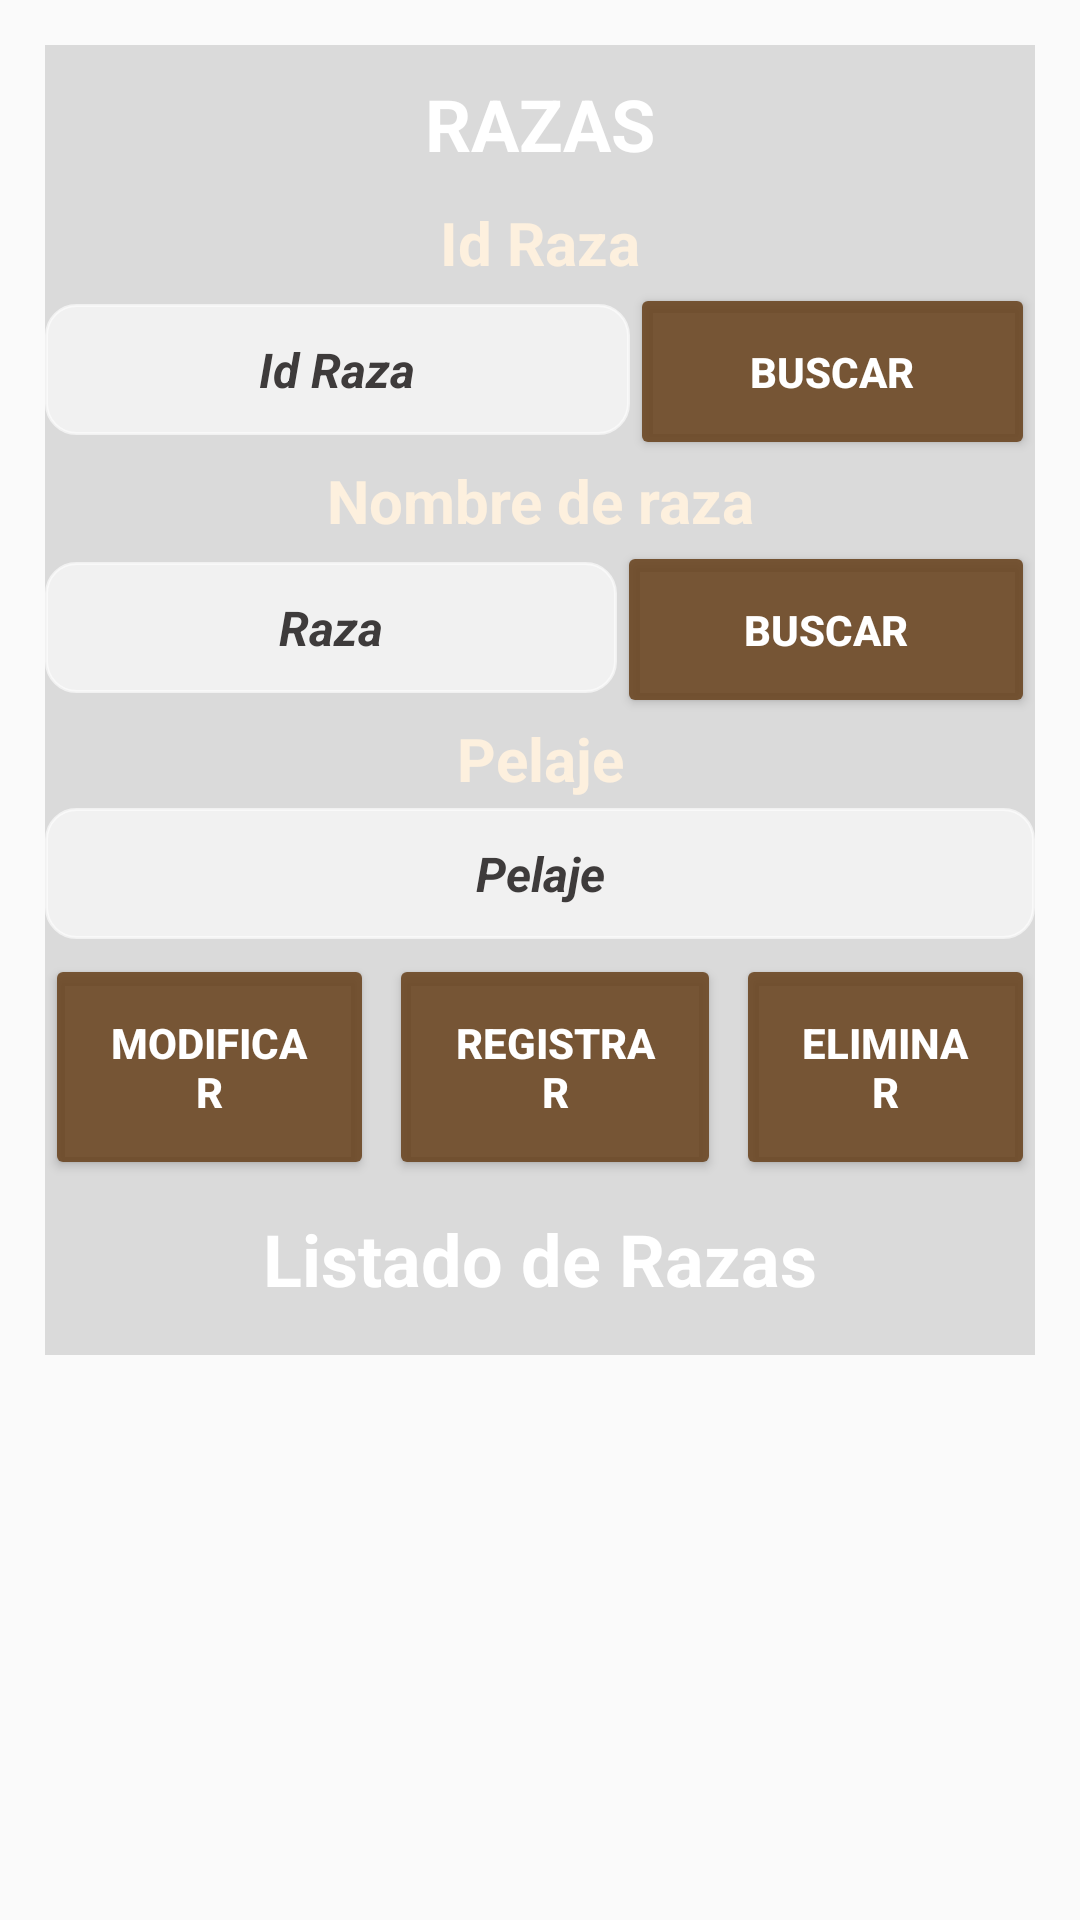

The Android layout XML behind this screen, and the referenced resources:
<!-- AndroidManifest.xml: activity theme Base.Theme.LookCowMapa -->
<!-- res/layout/activity_raza.xml -->
<?xml version="1.0" encoding="utf-8"?>
<LinearLayout xmlns:android="http://schemas.android.com/apk/res/android"
        xmlns:app="http://schemas.android.com/apk/res-auto"
        xmlns:tools="http://schemas.android.com/tools"
        android:layout_width="match_parent"
        android:layout_height="match_parent"
        tools:context=".Controladora.RazaActivity"
        android:orientation="vertical"
        android:background="@drawable/razas_vacas">

            <LinearLayout
                android:layout_width="match_parent"
                android:layout_height="wrap_content"
                android:orientation="vertical"
                android:layout_margin="15dp"
                android:background="#2B3E3B3B">

                <TextView
                    android:layout_width="match_parent"
                    android:layout_height="wrap_content"
                    android:text="Razas"
                    android:textAlignment="center"
                    android:textAllCaps="true"
                    android:textSize="24sp"
                    android:textStyle="bold"
                    android:padding="10dp"
                    android:textColor="@color/white" />

                <TextView
                    android:id="@+id/textView_id_raza"
                    android:layout_width="match_parent"
                    android:layout_height="wrap_content"
                    android:text="Id Raza"
                    android:textAlignment="center"
                    android:textColor="#FDF0DE"
                    android:textSize="20dp"
                    android:textStyle="bold" />

                <LinearLayout
                    android:layout_width="match_parent"
                    android:layout_height="wrap_content"
                    android:orientation="horizontal">

                    <EditText
                        android:id="@+id/txtid"
                        android:layout_width="wrap_content"
                        android:layout_height="wrap_content"
                        android:layout_weight="3"
                        android:hint="Id Raza"
                        android:inputType="number"
                        android:textAlignment="center"
                        android:textColor="@color/gray"
                        android:textColorHint="@color/gray"
                        android:textStyle="bold|italic"
                        android:textSize="16sp"
                        android:backgroundTint="#A1FFFFFF"
                        android:background="@drawable/border"
                        android:padding="11dp"/>

                    <Button
                        android:id="@+id/btnbus"
                        android:layout_width="wrap_content"
                        android:layout_height="wrap_content"
                        android:layout_weight="1"
                        android:text="Buscar"
                        android:textColor="@color/white"
                        android:textStyle="bold"
                        android:padding="20dp"
                        android:backgroundTint="#E169431F"/>
                </LinearLayout>

                <TextView
                    android:id="@+id/textView_raza"
                    android:layout_width="match_parent"
                    android:layout_height="wrap_content"
                    android:text="Nombre de raza"
                    android:textAlignment="center"
                    android:textColor="#FDF0DE"
                    android:textSize="20dp"
                    android:textStyle="bold" />

                <LinearLayout
                    android:layout_width="match_parent"
                    android:layout_height="wrap_content"
                    android:orientation="horizontal">

                    <EditText
                        android:id="@+id/txtnom"
                        android:layout_width="wrap_content"
                        android:layout_height="wrap_content"
                        android:hint="Raza"
                        android:inputType="text"
                        android:textAlignment="center"
                        android:layout_weight="3"
                        android:textColor="@color/gray"
                        android:textColorHint="@color/gray"
                        android:textStyle="bold|italic"
                        android:textSize="16sp"
                        android:backgroundTint="#A1FFFFFF"
                        android:background="@drawable/border"
                        android:padding="11dp"/>

                    <Button
                        android:id="@+id/btnbusNom"
                        android:layout_width="wrap_content"
                        android:layout_height="wrap_content"
                        android:layout_weight="1"
                        android:text="Buscar"
                        android:textColor="@color/white"
                        android:textStyle="bold"
                        android:padding="20dp"
                        android:backgroundTint="#E169431F"/>
                </LinearLayout>

                <TextView
                    android:id="@+id/textView_pelaje"
                    android:layout_width="match_parent"
                    android:layout_height="wrap_content"
                    android:text="Pelaje"
                    android:textAlignment="center"
                    android:textColor="#FDF0DE"
                    android:textSize="20dp"
                    android:textStyle="bold" />

                <EditText
                    android:id="@+id/txtPelaje"
                    android:layout_width="match_parent"
                    android:layout_height="wrap_content"
                    android:hint="Pelaje"
                    android:inputType="textPersonName"
                    android:textAlignment="center"
                    android:textColor="@color/gray"
                    android:textColorHint="@color/gray"
                    android:textStyle="bold|italic"
                    android:textSize="16sp"
                    android:backgroundTint="#A1FFFFFF"
                    android:background="@drawable/border"
                    android:padding="11dp"
                    android:layout_marginTop="3dp"/>

                <LinearLayout
                    android:layout_width="match_parent"
                    android:layout_height="wrap_content"
                    android:orientation="horizontal"
                    android:layout_marginTop="5dp">

                    <Button
                        android:id="@+id/btnmod"
                        android:layout_width="wrap_content"
                        android:layout_height="wrap_content"
                        android:layout_weight="1"
                        android:text="Modificar"
                        android:textColor="@color/white"
                        android:textStyle="bold"
                        android:backgroundTint="#E169431F"
                        android:padding="20dp"/>

                    <Button
                        android:id="@+id/btnreg"
                        android:layout_width="wrap_content"
                        android:layout_height="wrap_content"
                        android:layout_marginLeft="5dp"
                        android:layout_marginRight="5dp"
                        android:layout_weight="1"
                        android:text="Registrar"
                        android:textColor="@color/white"
                        android:textStyle="bold"
                        android:backgroundTint="#E169431F"
                        android:padding="20dp"/>

                    <Button
                        android:id="@+id/btneli"
                        android:layout_width="wrap_content"
                        android:layout_height="wrap_content"
                        android:layout_weight="1"
                        android:text="Eliminar"
                        android:textColor="@color/white"
                        android:textStyle="bold"
                        android:backgroundTint="#E169431F"
                        android:padding="20dp"/>
                </LinearLayout>

                <TextView
                    android:id="@+id/textView2"
                    android:layout_width="match_parent"
                    android:layout_height="wrap_content"
                    android:layout_marginTop="10dp"
                    android:text="Listado de Razas"
                    android:textAlignment="center"
                    android:textSize="24sp"
                    android:textStyle="bold"
                    android:textColor="@color/white"/>

                

                    <LinearLayout
                        android:layout_width="match_parent"
                        android:layout_height="wrap_content">

                        <ListView
                            android:id="@+id/lvDatos"
                            android:layout_width="match_parent"
                            android:layout_height="wrap_content"
                            android:divider="@android:color/white"
                            android:dividerHeight="1dp"
                            android:paddingStart="10dp"
                            android:paddingEnd="10dp"
                            android:layout_margin="8dp"
                            android:scrollbars="vertical"
                            android:background="#653E3B3B"
                            android:textAlignment="center"/>
                    </LinearLayout>
            </LinearLayout>
    </LinearLayout>
<!-- resources referenced by this layout -->
<resources>
  <color name="gray">#3E3B3B</color>
  <color name="white">#FFFFFFFF</color>
  <!-- drawable border (drawable) -->
  <?xml version="1.0" encoding="utf-8"?>
  <shape xmlns:android="http://schemas.android.com/apk/res/android">
      <solid android:color="@color/white"/>
      <stroke
          android:width="1dp"
          android:color="@color/verdeOscuro"/>
      <corners android:radius="10dp"/>
  
  </shape>
  <style name="Base.Theme.LookCowMapa" parent="Theme.AppCompat.DayNight.NoActionBar">
          
          <item name="colorPrimary">@color/rojo</item>
          <item name="colorSecondary">@color/verde</item>
          <item name="colorAccent">@color/black</item>
      </style>
  <color name="verdeOscuro">#2F2F14</color>
  <color name="rojo">#DE1212</color>
  <color name="verde">#4CAF50</color>
  <color name="black">#FF000000</color>
</resources>
